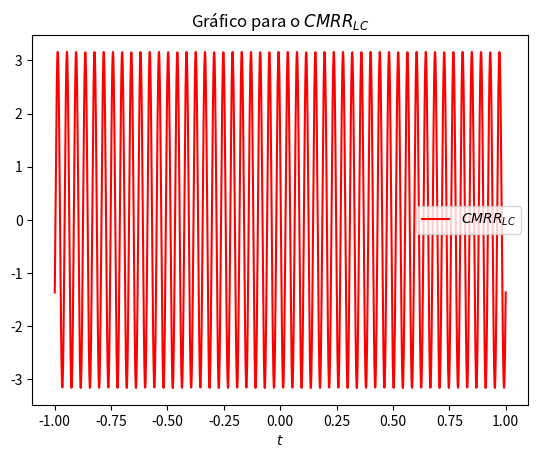

This chart was generated by the following Python code:
import matplotlib.pyplot as plt
import numpy as np

def plot():
    freq = 1024
    omega = np.pi*2*freq
    cmrr_lc = lambda t: 3.16087*np.cos(omega*t - 89.9819)
    cmrr_transf = lambda t: 0.500965*np.cos(omega*t + 90)

    t_range = np.linspace(-1, 1, 2000)
    Ycmrr_lc = cmrr_lc(t_range)
    Ycmrr_transf = cmrr_transf(t_range)

    plt.plot(t_range, Ycmrr_lc, 'r', label="$CMRR_{LC}$")
    plt.legend()
    plt.xlabel("$t$")
    plt.title("Gráfico para o $CMRR_{LC}$")
    plt.show()

plot()